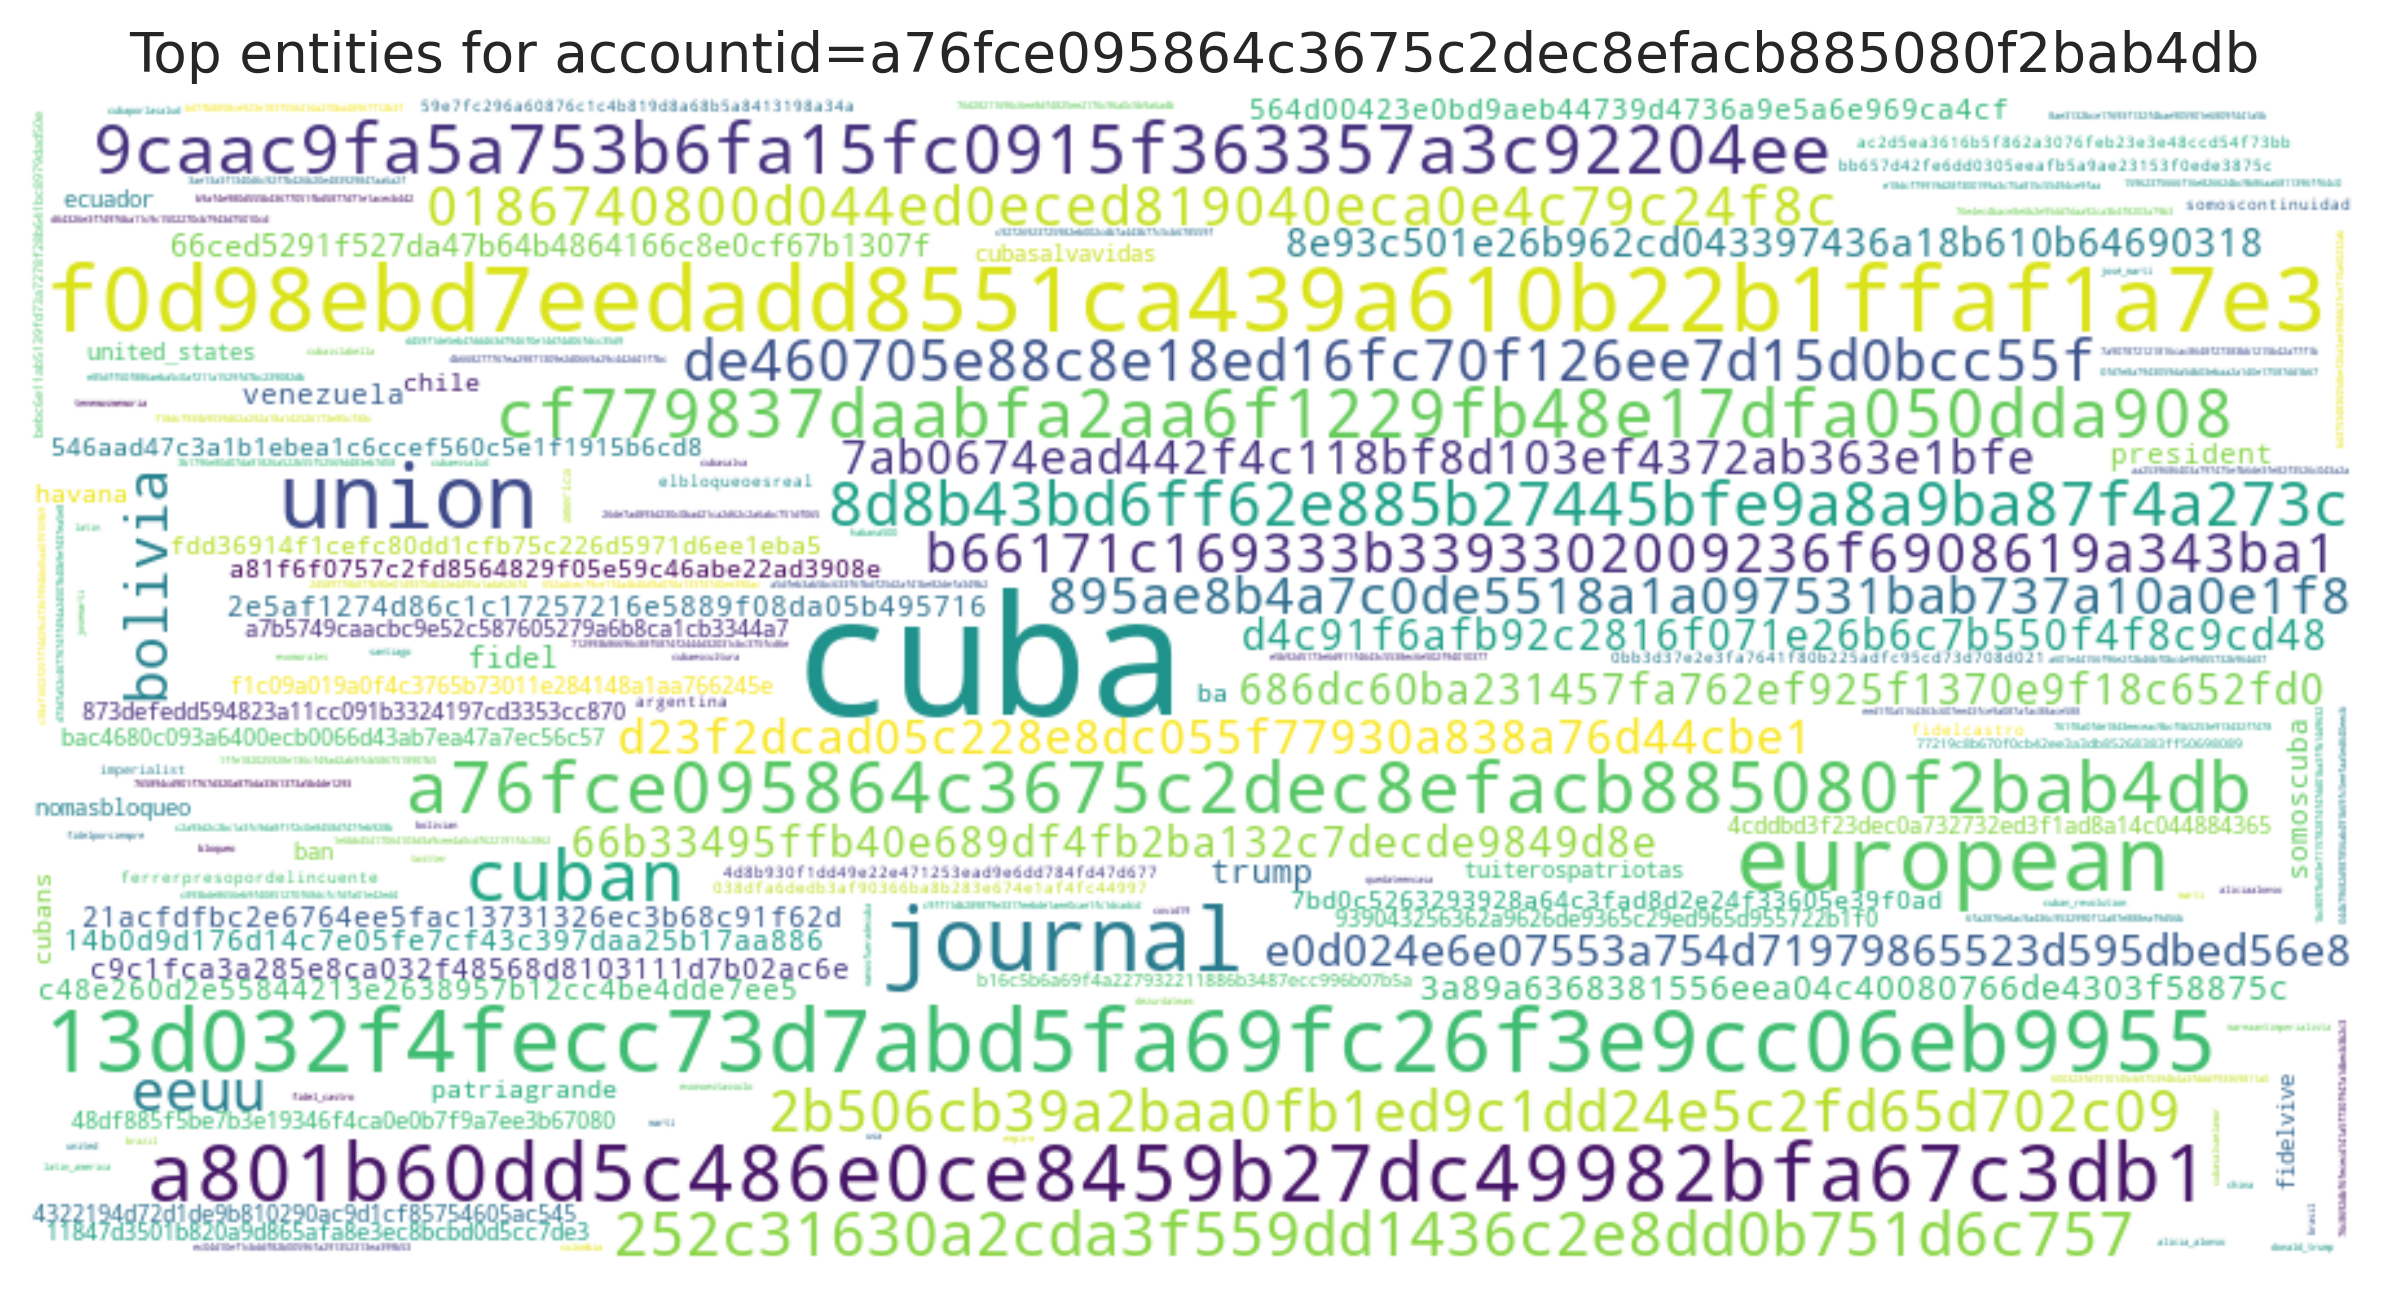

The data file committed next to this chart (first rows):
entity, count
cuba, 2000
f0d98ebd7eedadd8551ca439a610b22b1ffaf1a7…, 456
european, 454
13d032f4fecc73d7abd5fa69fc26f3e9cc06eb99…, 441
union, 440
journal, 437
a801b60dd5c486e0ce8459b27dc49982bfa67c3d…, 353
cuban, 295
a76fce095864c3675c2dec8efacb885080f2bab4…, 287
9caac9fa5a753b6fa15fc0915f363357a3c92204…, 272
cf779837daabfa2aa6f1229fb48e17dfa050dda9…, 250
252c31630a2cda3f559dd1436c2e8dd0b751d6c7…, 220
8d8b43bd6ff62e885b27445bfe9a8a9ba87f4a27…, 211
de460705e88c8e18ed16fc70f126ee7d15d0bcc5…, 200
bolivia, 195
eeuu, 192
2b506cb39a2baa0fb1ed9c1dd24e5c2fd65d702c…, 188
0186740800d044ed0eced819040eca0e4c79c24f…, 173
b66171c169333b3393302009236f6908619a343b…, 171
895ae8b4a7c0de5518a1a097531bab737a10a0e1…, 149
d23f2dcad05c228e8dc055f77930a838a76d44cb…, 132
7ab0674ead442f4c118bf8d103ef4372ab363e1b…, 132
e0d024e6e07553a754d71979865523d595dbed56…, 131
686dc60ba231457fa762ef925f1370e9f18c652f…, 121
66b33495ffb40e689df4fb2ba132c7decde9849d…, 116
d4c91f6afb92c2816f071e26b6c7b550f4f8c9cd…, 114
8e93c501e26b962cd043397436a18b610b646903…, 113
3a89a6368381556eea04c40080766de4303f5887…, 104
trump, 98
66ced5291f527da47b64b4864166c8e0cf67b130…, 94
fidel, 92
21acfdfbc2e6764ee5fac13731326ec3b68c91f6…, 90
2e5af1274d86c1c17257216e5889f08da05b4957…, 88
564d00423e0bd9aeb44739d4736a9e5a6e969ca4…, 87
president, 85
c9c1fca3a285e8ca032f48568d8103111d7b02ac…, 83
somoscuba, 82
venezuela, 75
c48e260d2e55844213e2638957b12cc4be4dde7e…, 75
14b0d9d176d14c7e05fe7cf43c397daa25b17aa8…, 71
a81f6f0757c2fd8564829f05e59c46abe22ad390…, 70
havana, 70
patriagrande, 70
fdd36914f1cefc80dd1cfb75c226d5971d6ee1eb…, 69
chile, 68
ba, 67
cubans, 66
7bd0c5263293928a64c3fad8d2e24f33605e39f0…, 65
546aad47c3a1b1ebea1c6ccef560c5e1f1915b6c…, 63
bac4680c093a6400ecb0066d43ab7ea47a7ec56c…, 60
united_states, 60
ban, 59
a7b5749caacbc9e52c587605279a6b8ca1cb3344…, 59
873defedd594823a11cc091b3324197cd3353cc8…, 55
tuiterospatriotas, 54
fidelvive, 54
4322194d72d1de9b810290ac9d1cf85754605ac5…, 54
48df885f5be7b3e19346f4ca0e0b7f9a7ee3b670…, 52
11847d3501b820a9d865afa8e3ec8bcbd0d5cc7d…, 52
4cddbd3f23dec0a732732ed3f1ad8a14c0448843…, 51
... 3,561 more rows
